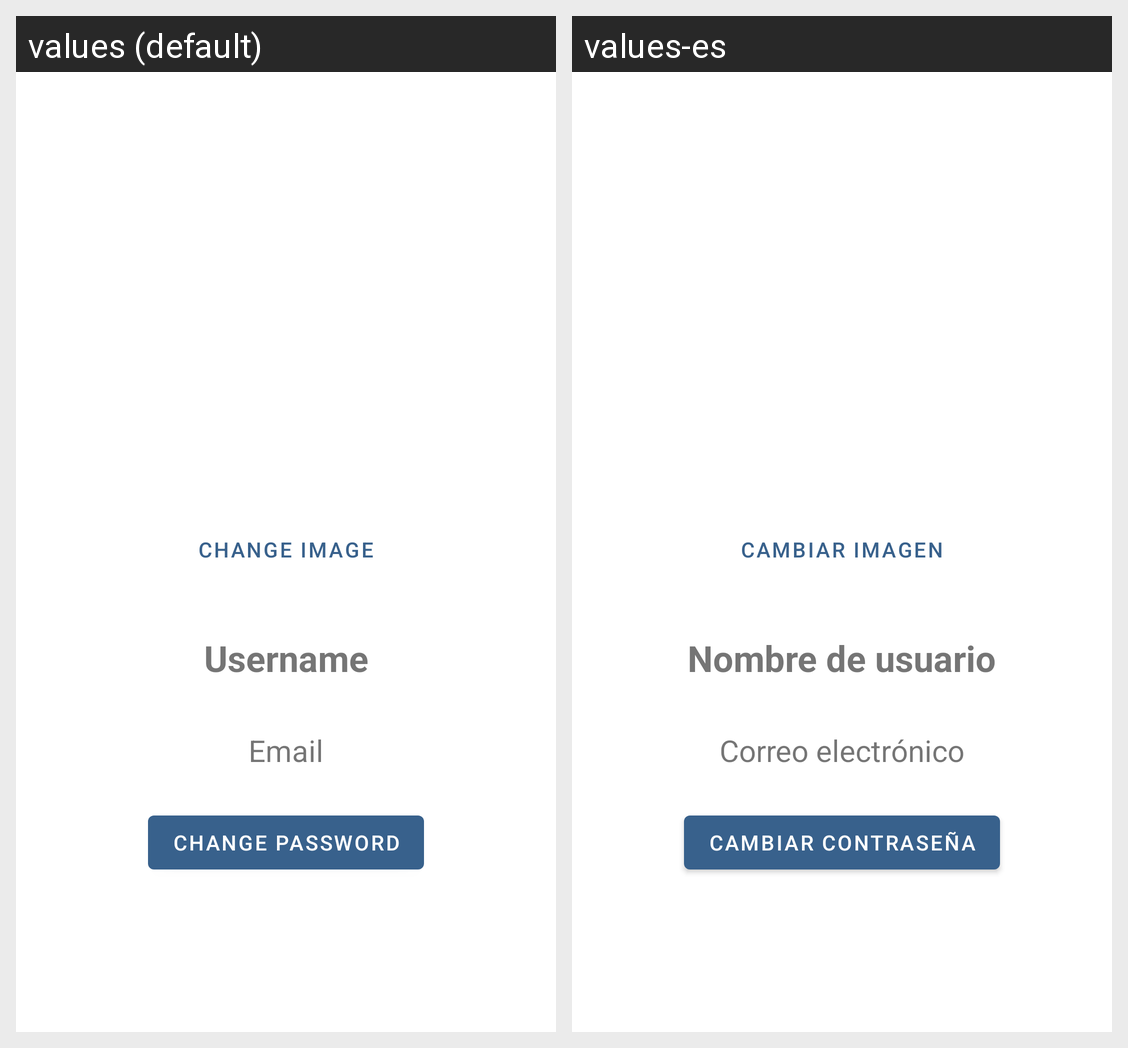

The Android screen above is rendered under two locales of the same app. Produce the string resources it draws, with the default and per-locale values.
Android screen res/layout/fragment_user_information.xml rendered under 2 locales, left to right: values (default), values-es. Device: Nexus 5 (rendered at 1080×1920; each locale shown at half size, 540×960, under a caption strip naming it); theme Theme.Califícame.
Strings drawn on this screen, with the default value and each locale's value (text and hints the layout hard-codes, and strings that could not be matched under every locale, appear in the picture but are not listed):

change_image_hint
  values: Change image
  values-es: Cambiar imagen

username_hint
  values: Username
  values-es: Nombre de usuario

email_hint
  values: Email
  values-es: Correo electrónico

change_password_hint
  values: Change Password
  values-es: Cambiar contraseña
